3-way image classification set "LumbarSpinalStenosis" from GitHub (HitikaGhanani/Lumbar-Spine-Analysis); label vocabulary: herniated disc, no stenosis, thecal sac.

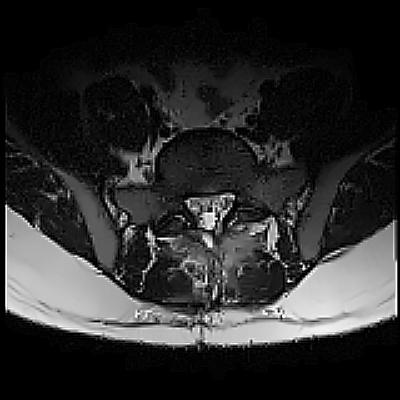
Label: herniated disc

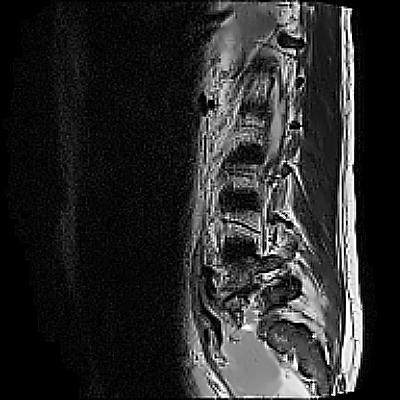
Label: thecal sac

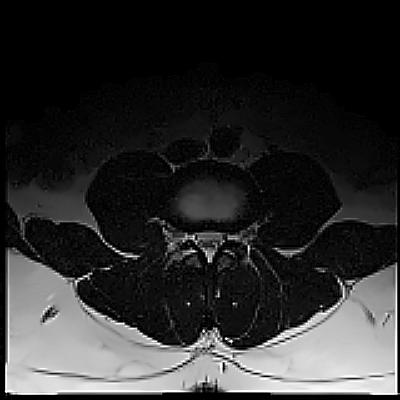
Label: herniated disc

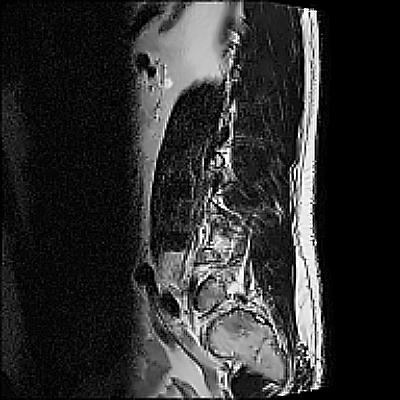
Label: thecal sac

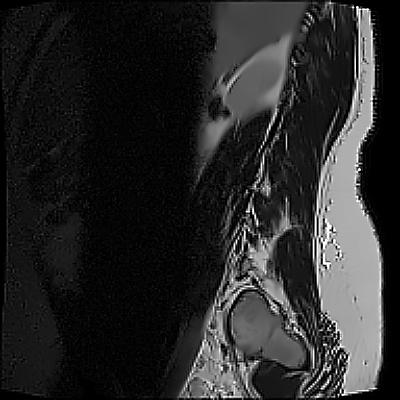
Label: no stenosis

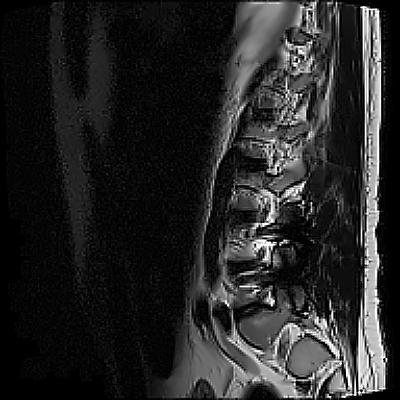
Label: no stenosis
